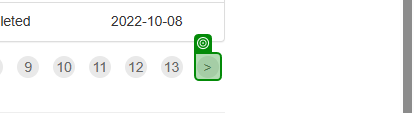
Task: This process is the Dispatcher part in the Generate Yearly Report project. Each transaction will represent extracting a page on the WI Section in System 1, filtering the data, and adding it to an Orchestrator Queue
Workflow: GetTransactionData

Step 1 [try]: check the link '>' in window 'ACME System 1 - Work Items' (msedge.exe)

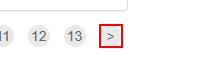
Step 2: click on the link '>' in window 'ACME System 1 - Work Items' (msedge.exe)
